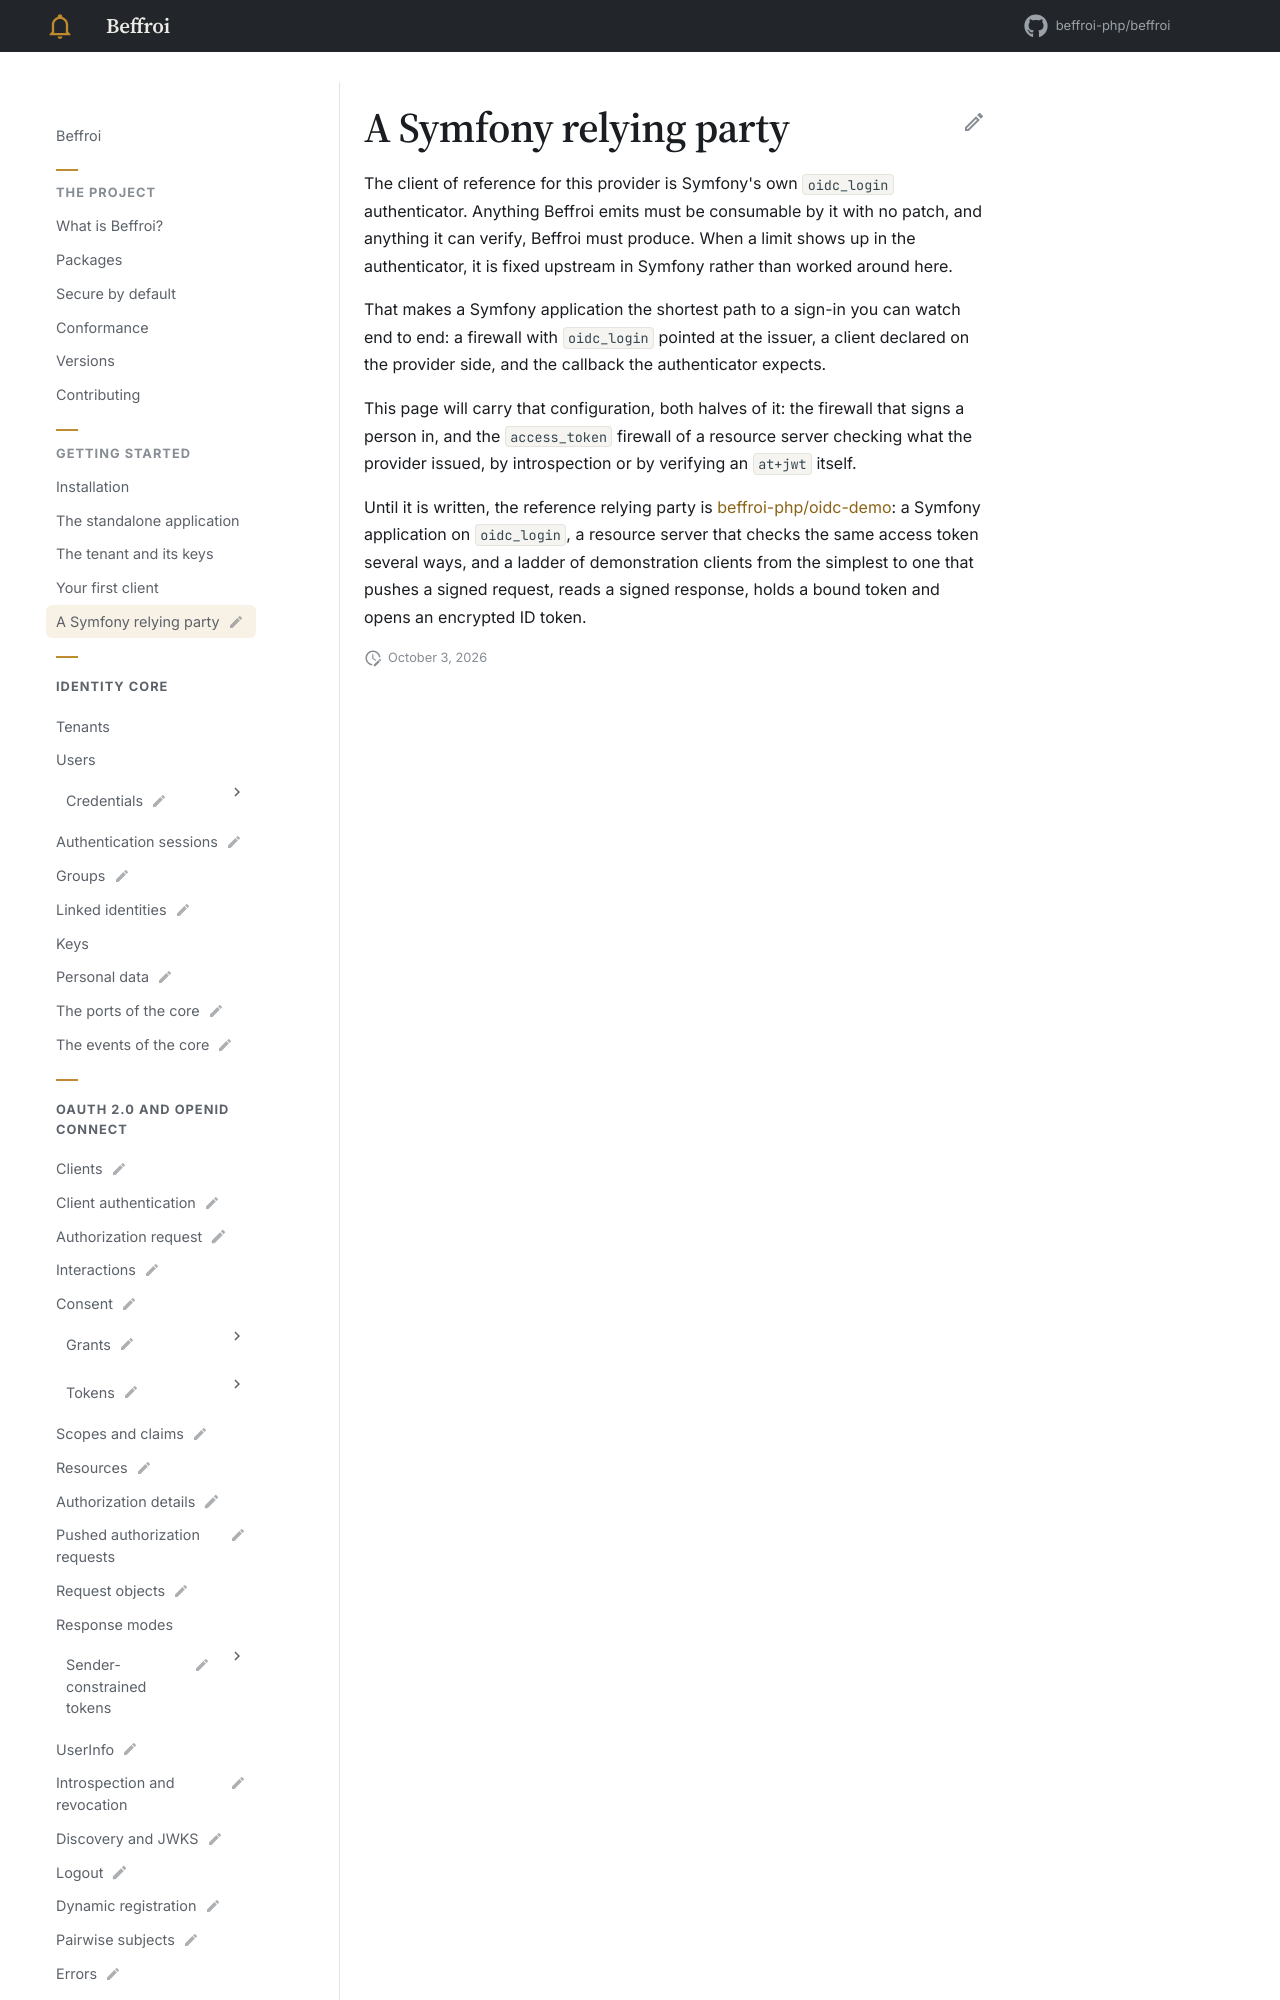

repository: beffroi-php/docs · page: 0.1/getting-started/a-symfony-relying-party/index.html · generator: mkdocs

---
title: A Symfony relying party
status: draft
description: Pointing a Symfony application at Beffroi with the oidc_login authenticator, and checking tokens on a resource server.
---

# A Symfony relying party

The client of reference for this provider is Symfony's own `oidc_login` authenticator. Anything Beffroi
emits must be consumable by it with no patch, and anything it can verify, Beffroi must produce. When a
limit shows up in the authenticator, it is fixed upstream in Symfony rather than worked around here.

That makes a Symfony application the shortest path to a sign-in you can watch end to end: a firewall with
`oidc_login` pointed at the issuer, a client declared on the provider side, and the callback the
authenticator expects.
